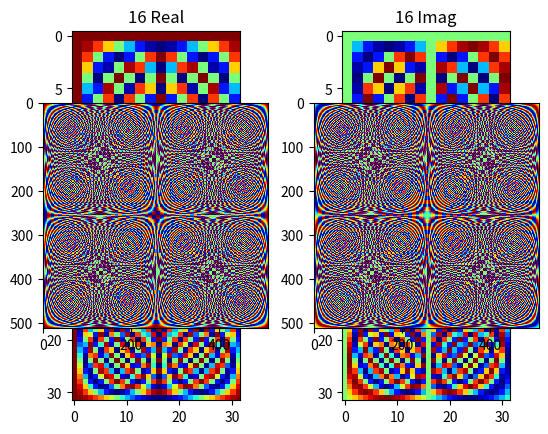

Reproduce this figure in Python.
import numpy as np
import matplotlib.pyplot as plt
import pylab

def dft_matrix(n):
    """
    Implement the Discrete Fourier Transformation with Matrix Multiplication.
    Returns the Discrete Fourier Transformation Matrix of order `n`.
    """
    # your code here
    
    # we can use j as in Matlab to work with complex numbers
    # Wiki: where omega = e**(-2*pi*i/N) is a primitive Nth root of unity in which i**2= -1
    omega = np.exp( - 2 * np.pi * 1J / n )
    
    W = np.ones((n,n), dtype=complex)
    
    for x in range(n):
        for y in range(n):
             # W = (omega**(j*k)) / sqrt(N) where j, k= 0..N-1
            W[x, y] = omega**(x*y)
    return W / np.sqrt(n) 

# got error: Image data of dtype complex128 cannot be converted to float
# ====> plot separately the imag and real part
# https://numpy.org/doc/stable/reference/generated/numpy.real.html
dft_16 = dft_matrix(16)

# sublot with 2 rows and 2 columns
# https://matplotlib.org/3.1.0/tutorials/colors/colormaps.html
plt.subplot(221).set_title("16 Real")
plt.imshow(dft_16.real, cmap='jet', interpolation='nearest')
plt.subplot(222).set_title("16 Imag")
plt.imshow(dft_16.imag, cmap='jet', interpolation='nearest')

dft_32 = dft_matrix(32)

plt.subplot(223).set_title("32 Real")
plt.imshow(dft_32.real, cmap='jet', interpolation='nearest')
plt.subplot(224).set_title("32 Imag")
plt.imshow(dft_32.imag, cmap='jet', interpolation='nearest')
plt.show()

#------------
dft_256 = dft_matrix(256)

plt.subplot(121)
plt.imshow(dft_256.real, cmap='jet', interpolation='nearest')
plt.subplot(122)
plt.imshow(dft_256.imag, cmap='jet', interpolation='nearest')
plt.show()

dft_512 = dft_matrix(512)

plt.subplot(121)
plt.imshow(dft_512.real, cmap='jet', interpolation='nearest')
plt.subplot(122)
plt.imshow(dft_512.imag, cmap='jet', interpolation='nearest')
plt.show()